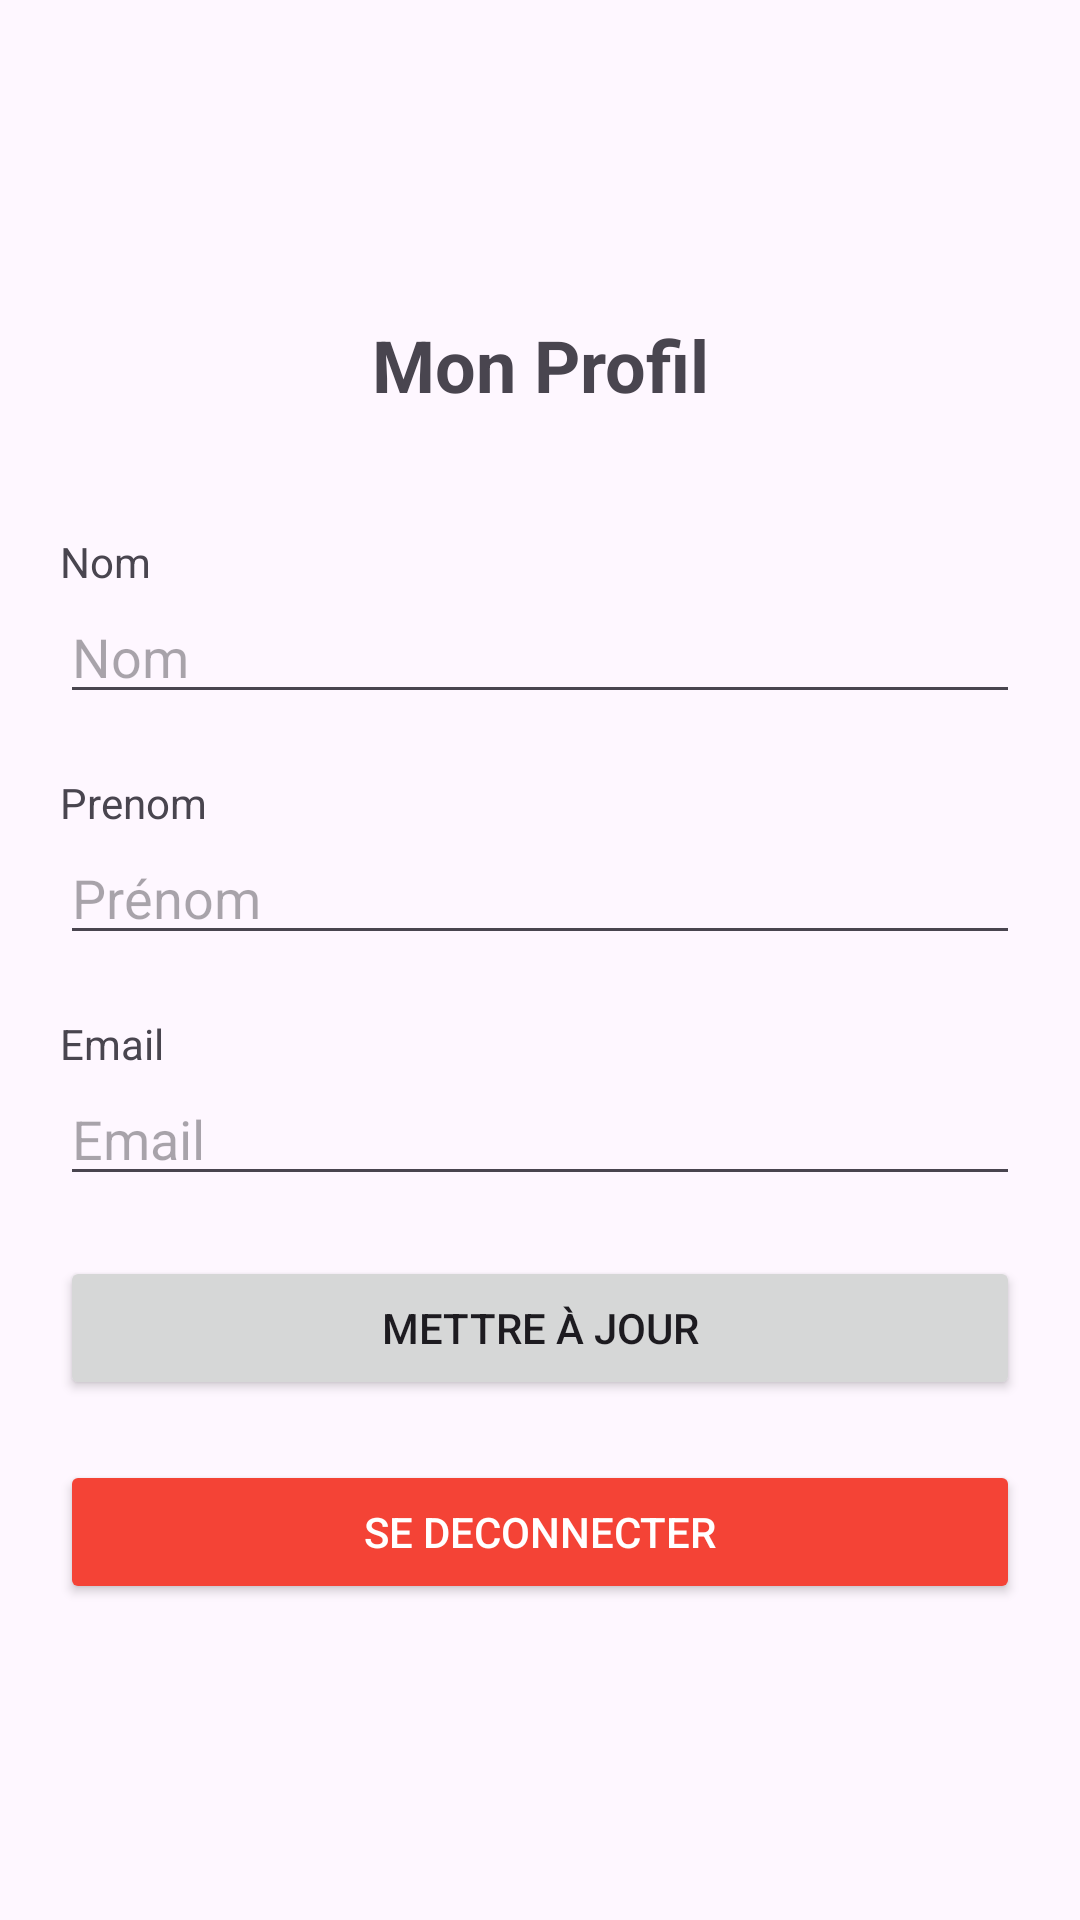

Produce the Android XML layout that renders to this screen, including the resource entries it uses.
<!-- AndroidManifest.xml: application theme Theme.SAE -->
<!-- res/layout/fragment_profile.xml -->
<?xml version="1.0" encoding="utf-8"?>
<ScrollView xmlns:android="http://schemas.android.com/apk/res/android"
    android:layout_width="match_parent"
    android:layout_height="match_parent">

    <LinearLayout
        android:layout_width="match_parent"
        android:layout_height="match_parent"
        android:orientation="vertical"
        android:padding="20dp"
        android:layout_gravity="center">

        <TextView
            android:layout_width="match_parent"
            android:layout_height="wrap_content"
            android:text="Mon Profil"
            android:textSize="24sp"
            android:textStyle="bold"
            android:gravity="center"
            android:paddingBottom="20dp"/>

        <TextView
            android:layout_width="match_parent"
            android:layout_height="wrap_content"
            android:text="Nom"
            android:paddingTop="20dp"/>
        <EditText
            android:id="@+id/editNom"
            android:layout_width="match_parent"
            android:layout_height="wrap_content"
            android:hint="Nom"/>

        <TextView
            android:layout_width="match_parent"
            android:layout_height="wrap_content"
            android:text="Prenom"
            android:paddingTop="20dp"/>
        <EditText
            android:id="@+id/editPrenom"
            android:layout_width="match_parent"
            android:layout_height="wrap_content"
            android:hint="Prénom"/>

        <TextView
            android:layout_width="match_parent"
            android:layout_height="wrap_content"
            android:text="Email"
            android:paddingTop="20dp"/>
        <EditText
            android:id="@+id/editEmail"
            android:layout_width="match_parent"
            android:layout_height="wrap_content"
            android:hint="Email"/>

        <Button
            android:id="@+id/btnUpdate"
            android:layout_width="match_parent"
            android:layout_height="wrap_content"
            android:text="Mettre à jour"
            android:layout_marginTop="20dp"/>

        <Button
            android:id="@+id/btnDeco"
            android:layout_width="match_parent"
            android:layout_height="wrap_content"
            android:text="Se deconnecter"
            android:layout_marginTop="20dp"
            android:textColor="@color/white"
            android:backgroundTint="@color/red"
            android:onClick="deconnection"/>

    </LinearLayout>

</ScrollView>
<!-- resources referenced by this layout -->
<resources>
  <color name="red">#F44336</color>
  <color name="white">#FFFFFFFF</color>
  <style name="Theme.SAE" parent="Base.Theme.SAE" />
  <style name="Base.Theme.SAE" parent="Theme.Material3.DayNight.NoActionBar">
      
      
  </style>
</resources>
